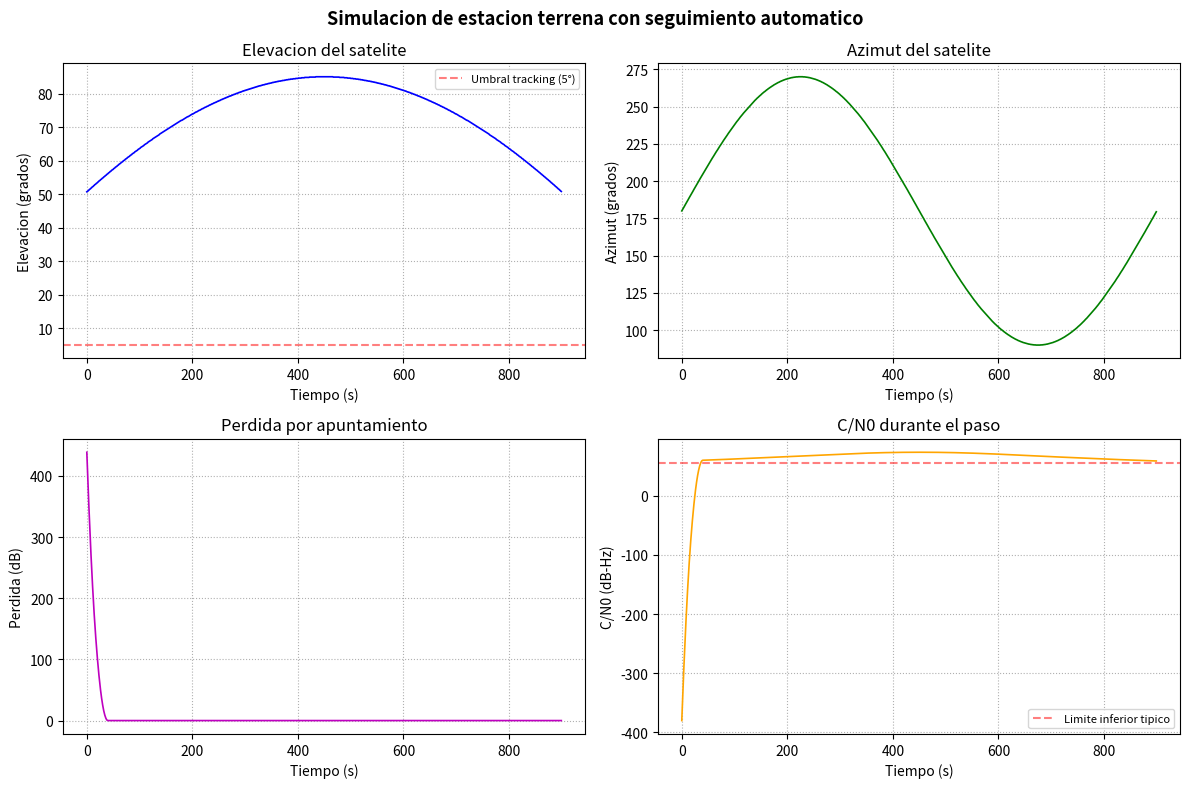

Write Python code to recreate this figure.
"""
Modelo de estacion terrena con seguimiento automatico para CubeSat.

Simula:
  - Orbita LEO con calculo de posicion satelite-angulo de elevacion
  - Seguimiento automatico de antena (azimut, elevacion)
  - Perdidas por apuntamiento dinamico
  - Temperatura de ruido del sistema variable con elevacion
"""

from __future__ import annotations

import json
import math
from dataclasses import dataclass, asdict
from pathlib import Path

import matplotlib.pyplot as plt
import numpy as np


# ─── Constantes ────────────────────────────────────────────────────────────

EARTH_RADIUS_KM = 6_371.0
C_LIGHT = 299_792_458
K_BOLTZ = 1.380649e-23

FREQ_HZ = 437.568e6
ORBIT_HEIGHT_KM = 600.0
ORBIT_PERIOD_S = 2.0 * math.pi * math.sqrt(
    ((EARTH_RADIUS_KM + ORBIT_HEIGHT_KM) * 1e3) ** 3 / 3.986004418e14
)

# Parametros de estacion terrena
GS_LAT_DEG = 4.7110   # Latitud (Bogota, Colombia)
GS_LON_DEG = -74.0721 # Longitud
GS_ALT_M = 2_600.0    # Altitud (msnm)

# Antena Yagi UHF
G_ANT_DBI = 15.0
HPBW_DEG = 30.0       # Ancho de haz a -3 dB (tipico Yagi 11 el)
AZ_RATE_DEG_S = 5.0   # Velocidad de rotacion azimut (deg/s)
EL_RATE_DEG_S = 3.0   # Velocidad de rotacion elevacion (deg/s)

# Parametros RX
NF_RX_DB = 2.0
T_ANT_MIN_K = 50.0    # Temperatura de ruido de antena en cenit
T_ANT_MAX_K = 200.0   # Temperatura de ruido de antena en horizonte
T_GROUND_K = 290.0

# Umbral de seguimiento
TRACK_THRESHOLD_DEG = 5.0  # Elevacion minima para iniciar seguimiento


@dataclass(frozen=True)
class GroundStationParams:
    lat_deg: float
    lon_deg: float
    alt_m: float
    g_ant_dbi: float
    hp_bw_deg: float
    az_rate_deg_s: float
    el_rate_deg_s: float
    nf_rx_db: float
    track_threshold_deg: float


@dataclass(frozen=True)
class TrackingResult:
    tiempo_s: float
    elevacion_deg: float
    azimut_deg: float
    distancia_km: float
    pointing_loss_db: float
    t_sys_k: float
    c_n0_db_hz: float


def calcular_trayectoria(
    duration_s: float,
    dt_s: float = 1.0,
) -> tuple[np.ndarray, np.ndarray, np.ndarray]:
    """Calcula elevacion, azimut y distancia de un paso orbital simplificado."""
    n = int(duration_s / dt_s)
    t = np.arange(n, dtype=np.float64) * dt_s

    # Orbita circular simplificada: el satelite pasa sobre la estacion
    omega = 2.0 * math.pi / ORBIT_PERIOD_S
    elev_max = 85.0
    # Tiempo relativo al punto mas cercano (cenit)
    t_rel = t - duration_s / 2.0
    # Distancia angular desde el cenit
    angular_dist = omega * np.abs(t_rel)
    # Elevacion aproximada
    elev = elev_max * np.cos(angular_dist / (math.pi / 6.0))
    elev = np.clip(elev, 0.0, 90.0)

    # Distancia oblicua
    dist = np.where(
        elev > 1.0,
        np.sqrt(
            (EARTH_RADIUS_KM + ORBIT_HEIGHT_KM) ** 2
            + EARTH_RADIUS_KM ** 2
            - 2.0 * (EARTH_RADIUS_KM + ORBIT_HEIGHT_KM) * EARTH_RADIUS_KM
            * np.cos(np.radians(90.0 - elev))
        ),
        ORBIT_HEIGHT_KM * 3.0,
    )

    # Azimut (barrido lineal durante el paso)
    az = 180.0 + 90.0 * np.sin(2.0 * math.pi * t / duration_s)
    az = az % 360.0

    return t, elev, az, dist


def pointing_loss(angular_error_deg: float, hp_bw_deg: float) -> float:
    """Perdida por apuntamiento (modelo gaussiano)."""
    if hp_bw_deg < 0.1:
        return 0.0
    return 12.0 * (angular_error_deg / hp_bw_deg) ** 2


def antenna_tracking(
    elev_deg: float,
    az_deg: float,
    prev_el: float,
    prev_az: float,
    params: GroundStationParams,
    dt_s: float,
) -> tuple[float, float, float]:
    """Simula el seguimiento automatico con velocidad limitada."""
    if elev_deg < params.track_threshold_deg:
        return 0.0, prev_el, prev_az

    # Error antes de correccion
    err_el = elev_deg - prev_el
    err_az = az_deg - prev_az

    # Correccion limitada por velocidad
    max_correction_el = params.el_rate_deg_s * dt_s
    max_correction_az = params.az_rate_deg_s * dt_s

    corr_el = np.clip(err_el, -max_correction_el, max_correction_el)
    corr_az = np.clip(err_az, -max_correction_az, max_correction_az)

    new_el = prev_el + corr_el
    new_az = prev_az + corr_az

    # Error residual
    residual = math.sqrt((elev_deg - new_el) ** 2 + (az_deg - new_az) ** 2)
    return residual, new_el, new_az


def system_noise_temperature(elev_deg: float, nf_rx_db: float) -> float:
    """Temperatura de ruido del sistema en funcion de la elevacion."""
    t_ant = T_ANT_MIN_K + (T_ANT_MAX_K - T_ANT_MIN_K) * math.exp(-elev_deg / 15.0)
    t_rx = (10.0 ** (nf_rx_db / 10.0) - 1.0) * T_GROUND_K
    return t_ant + t_rx


def fspl_db(dist_m: float, freq_hz: float) -> float:
    return 20.0 * math.log10(dist_m) + 20.0 * math.log10(freq_hz) + 20.0 * math.log10(4.0 * math.pi / C_LIGHT)


def simulate_pass(
    params: GroundStationParams,
    duration_s: float = 900.0,
    dt_s: float = 1.0,
) -> list[TrackingResult]:
    """Simula un paso completo del satelite con seguimiento."""
    t, elev, az, dist = calcular_trayectoria(duration_s, dt_s)
    results: list[TrackingResult] = []
    prev_el = 0.0
    prev_az = 0.0

    for i in range(len(t)):
        residual, prev_el, prev_az = antenna_tracking(
            float(elev[i]), float(az[i]), prev_el, prev_az, params, dt_s
        )
        p_loss = pointing_loss(residual, params.hp_bw_deg)
        t_sys = system_noise_temperature(float(elev[i]), params.nf_rx_db)
        n0 = 10.0 * math.log10(K_BOLTZ * t_sys) + 30.0

        dist_m = float(dist[i]) * 1e3
        fspl = fspl_db(dist_m, FREQ_HZ)
        p_rx_dbm = 30.0 + 0.0 - 0.5 + params.g_ant_dbi - 2.0 - fspl - p_loss - 0.5
        c_n0 = p_rx_dbm - n0

        results.append(TrackingResult(
            tiempo_s=round(float(t[i]), 1),
            elevacion_deg=round(float(elev[i]), 1),
            azimut_deg=round(float(az[i]), 1),
            distancia_km=round(float(dist[i]), 1),
            pointing_loss_db=round(p_loss, 3),
            t_sys_k=round(t_sys, 1),
            c_n0_db_hz=round(c_n0, 2),
        ))
    return results


def plot_tracking(results: list[TrackingResult], output_dir: Path) -> None:
    t = [r.tiempo_s for r in results]
    fig, axes = plt.subplots(2, 2, figsize=(12, 8))
    fig.suptitle("Simulacion de estacion terrena con seguimiento automatico", fontsize=13, fontweight="bold")

    ax = axes[0, 0]
    ax.plot(t, [r.elevacion_deg for r in results], "b-", linewidth=1.2)
    ax.axhline(y=5, color="r", linestyle="--", alpha=0.5, label="Umbral tracking (5°)")
    ax.set_title("Elevacion del satelite")
    ax.set_xlabel("Tiempo (s)"); ax.set_ylabel("Elevacion (grados)")
    ax.grid(True, linestyle=":"); ax.legend(fontsize=8)

    ax = axes[0, 1]
    ax.plot(t, [r.azimut_deg for r in results], "g-", linewidth=1.2)
    ax.set_title("Azimut del satelite")
    ax.set_xlabel("Tiempo (s)"); ax.set_ylabel("Azimut (grados)")
    ax.grid(True, linestyle=":")

    ax = axes[1, 0]
    ax.plot(t, [r.pointing_loss_db for r in results], "m-", linewidth=1.2)
    ax.set_title("Perdida por apuntamiento")
    ax.set_xlabel("Tiempo (s)"); ax.set_ylabel("Perdida (dB)")
    ax.grid(True, linestyle=":")

    ax = axes[1, 1]
    ax.plot(t, [r.c_n0_db_hz for r in results], "orange", linewidth=1.2)
    ax.axhline(y=55, color="r", linestyle="--", alpha=0.5, label="Limite inferior tipico")
    ax.set_title("C/N0 durante el paso")
    ax.set_xlabel("Tiempo (s)"); ax.set_ylabel("C/N0 (dB-Hz)")
    ax.grid(True, linestyle=":"); ax.legend(fontsize=8)

    plt.tight_layout()
    plt.savefig(output_dir / "estacion_terrena_seguimiento.png", dpi=180)
    plt.close()


def main() -> None:
    output_dir = Path("resultados_simulacion")
    output_dir.mkdir(exist_ok=True)

    params = GroundStationParams(
        lat_deg=GS_LAT_DEG,
        lon_deg=GS_LON_DEG,
        alt_m=GS_ALT_M,
        g_ant_dbi=G_ANT_DBI,
        hp_bw_deg=HPBW_DEG,
        az_rate_deg_s=AZ_RATE_DEG_S,
        el_rate_deg_s=EL_RATE_DEG_S,
        nf_rx_db=NF_RX_DB,
        track_threshold_deg=TRACK_THRESHOLD_DEG,
    )

    print("=" * 80)
    print("MODELO DE ESTACION TERRENA CON SEGUIMIENTO AUTOMATICO")
    print("=" * 80)
    print(f"Ubicacion: {GS_LAT_DEG}°N, {GS_LON_DEG}°W, {GS_ALT_M} msnm")
    print(f"Antena: Yagi UHF {G_ANT_DBI} dBi, HPBW={HPBW_DEG}°")
    print(f"Seguimiento: {AZ_RATE_DEG_S}°/s az, {EL_RATE_DEG_S}°/s el")
    print(f"Umbral de tracking: {TRACK_THRESHOLD_DEG}°")
    print(f"Duracion del paso: ~{ORBIT_PERIOD_S / 60:.1f} min")

    results = simulate_pass(params)

    # Exportar
    with (output_dir / "estacion_terrena_seguimiento.json").open("w", encoding="utf-8") as f:
        json.dump([asdict(r) for r in results], f, indent=2, ensure_ascii=False)

    plot_tracking(results, output_dir)

    # Resumen
    c_n0_vals = [r.c_n0_db_hz for r in results if r.elevacion_deg > 5]
    pl_vals = [r.pointing_loss_db for r in results if r.elevacion_deg > 5]

    print(f"\nResumen del paso (elevacion > 5°):")
    print(f"  C/N0 promedio: {sum(c_n0_vals) / len(c_n0_vals):.1f} dB-Hz")
    print(f"  C/N0 maximo:   {max(c_n0_vals):.1f} dB-Hz")
    print(f"  Perdida por apuntamiento promedio: {sum(pl_vals) / len(pl_vals):.3f} dB")
    print(f"  Perdida por apuntamiento max:       {max(pl_vals):.3f} dB")
    print(f"\nArchivos generados:")
    print(f"  - estacion_terrena_seguimiento.json")
    print(f"  - estacion_terrena_seguimiento.png")


if __name__ == "__main__":
    main()
